Run: headless pygame with SDL's dummy video driver; simulated clock (each Clock.tick advances the game by its frame time, no real sleeping); random seed 0; keys injected as events and as key.get_pressed() state; no mouse input.
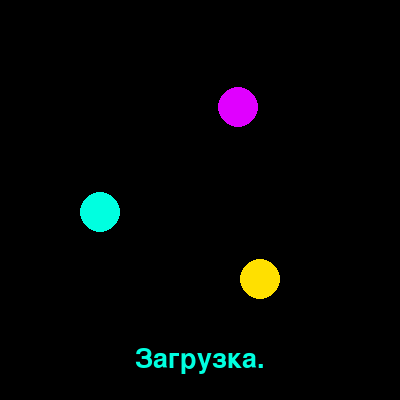
Frame 1 of 4 · flips 1–60 · no input
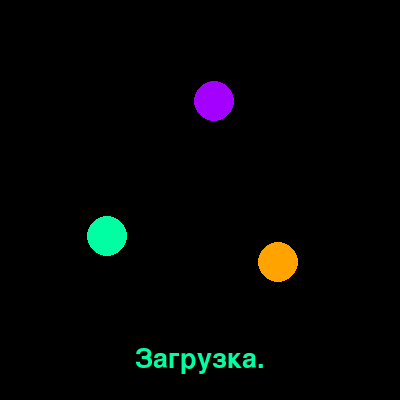
Frame 2 of 4 · flips 61–180 · tapped SPACE, RETURN · held RIGHT (→), D
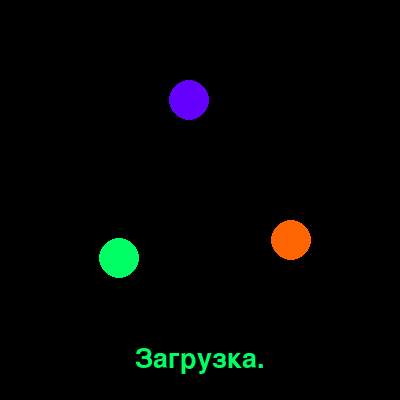
Frame 3 of 4 · flips 181–300 · held DOWN (↓), S
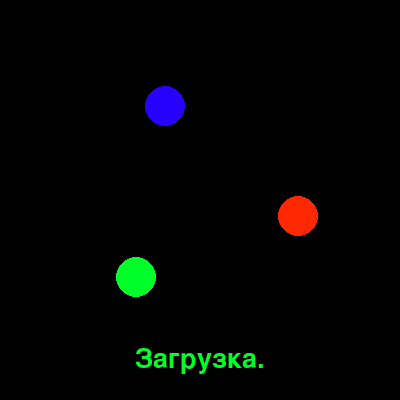
Frame 4 of 4 · flips 301–420 · held LEFT (←), A, UP (↑), W

The pygame program that drew these frames:

import pygame
import math


def draw():
    screen.fill('black')
    draw_text()

    pygame.draw.circle(screen, get_circle_color(0), get_circle_center(0), radius)
    pygame.draw.circle(screen, get_circle_color(120), get_circle_center(120), radius)
    pygame.draw.circle(screen, get_circle_color(240), get_circle_center(240), radius)


def update(delta):
    global angle
    angle = (angle + 180 * delta) % 360


def draw_text():
    font = pygame.font.Font(None, 40)
    text = font.render('Загрузка' + '.' * int(angle // 90), True, get_circle_color(0))
    text_x = width // 2 - text.get_width() // 2
    text_y = height // 10 * 9 - text.get_height() // 2
    screen.blit(text, (text_x, text_y))


def get_circle_center(n):
    circle_angle = (angle + n) % 360
    x = math.cos(math.radians(circle_angle)) * distance + width / 2
    y = math.sin(math.radians(circle_angle)) * distance + height / 2

    return x, y


def get_circle_color(n):
    color = pygame.color.Color('red')
    circle_angle = (angle + n) % 360
    color.hsla = circle_angle, *color.hsla[1:]

    return color


if __name__ == "__main__":
    pygame.init()
    size = width, height = 400, 400
    screen = pygame.display.set_mode(size)

    running = True
    clock = pygame.time.Clock()

    angle = 0
    distance = 100
    radius = 20

    while running:
        for event in pygame.event.get():
            if event.type == pygame.QUIT:
                running = False

        delta = clock.tick() / 1000
        update(delta)

        draw()
        pygame.display.flip()
    pygame.quit()
